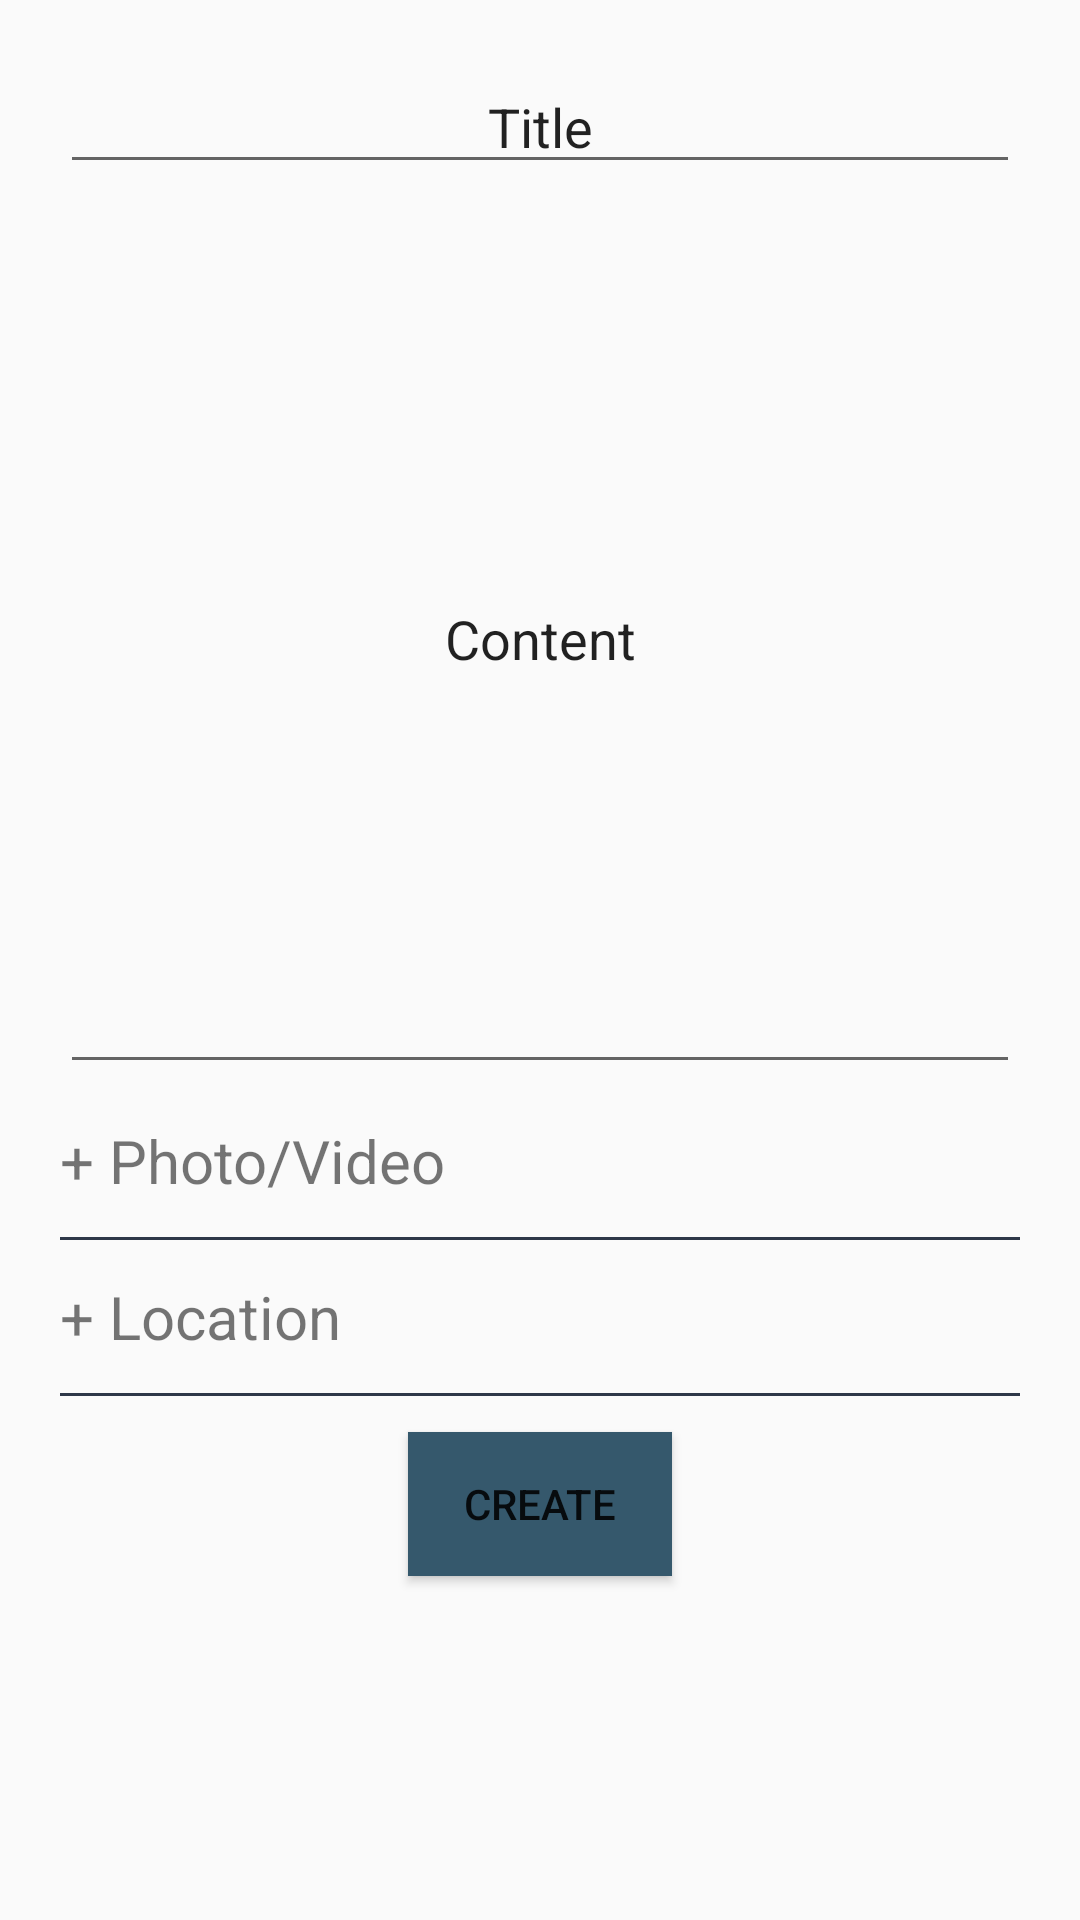

The Android layout XML behind this screen, and the referenced resources:
<!-- AndroidManifest.xml: application theme AppTheme.NoActionBar -->
<!-- res/layout/articles.xml -->
<?xml version="1.0" encoding="utf-8"?>
<FrameLayout xmlns:android="http://schemas.android.com/apk/res/android"
    xmlns:tools="http://schemas.android.com/tools"
    android:layout_width="match_parent"
    android:layout_height="match_parent">


    <LinearLayout
        android:layout_width="match_parent"
        android:layout_height="wrap_content"
        android:orientation="vertical"
        android:layout_marginHorizontal="20dp"
        android:layout_marginVertical="20dp">

        <EditText
            android:layout_width="match_parent"
            android:layout_height="match_parent"
            android:text="Title"
            android:textAlignment="center"
            android:layout_gravity="center"/>

        <EditText
            android:layout_width="match_parent"
            android:layout_height="300dp"
            android:text="Content"
            android:textAlignment="center"
            android:layout_gravity="center" />

        <TextView
            android:layout_width="match_parent"
            android:layout_height="match_parent"
            android:text="+ Photo/Video"
            android:textSize="20dp"
            android:layout_marginVertical="12dp"
            android:layout_gravity="left|center" />

        <View
            android:layout_width="match_parent"
            android:layout_height="1dp"
            android:layout_gravity="center"
            android:background="@color/colorPrimaryDark" />

        <TextView
            android:layout_width="match_parent"
            android:layout_height="match_parent"
            android:text="+ Location"
            android:textSize="20dp"
            android:layout_marginVertical="12dp"
            android:layout_gravity="left|center" />

        <View
            android:layout_width="match_parent"
            android:layout_height="1dp"
            android:layout_gravity="center"
            android:background="@color/colorPrimaryDark" />

        <Button
            android:layout_width="wrap_content"
            android:layout_height="wrap_content"
            android:text="Create"
            android:background="#35586C"
            android:layout_marginVertical="12dp"
            android:layout_gravity="center" />


    </LinearLayout>

</FrameLayout>
<!-- resources referenced by this layout -->
<resources>
  <color name="colorPrimaryDark">#2E3748</color>
  <style name="AppTheme.NoActionBar">
          <item name="windowActionBar">false</item>
          <item name="windowNoTitle">true</item>
      </style>
</resources>
